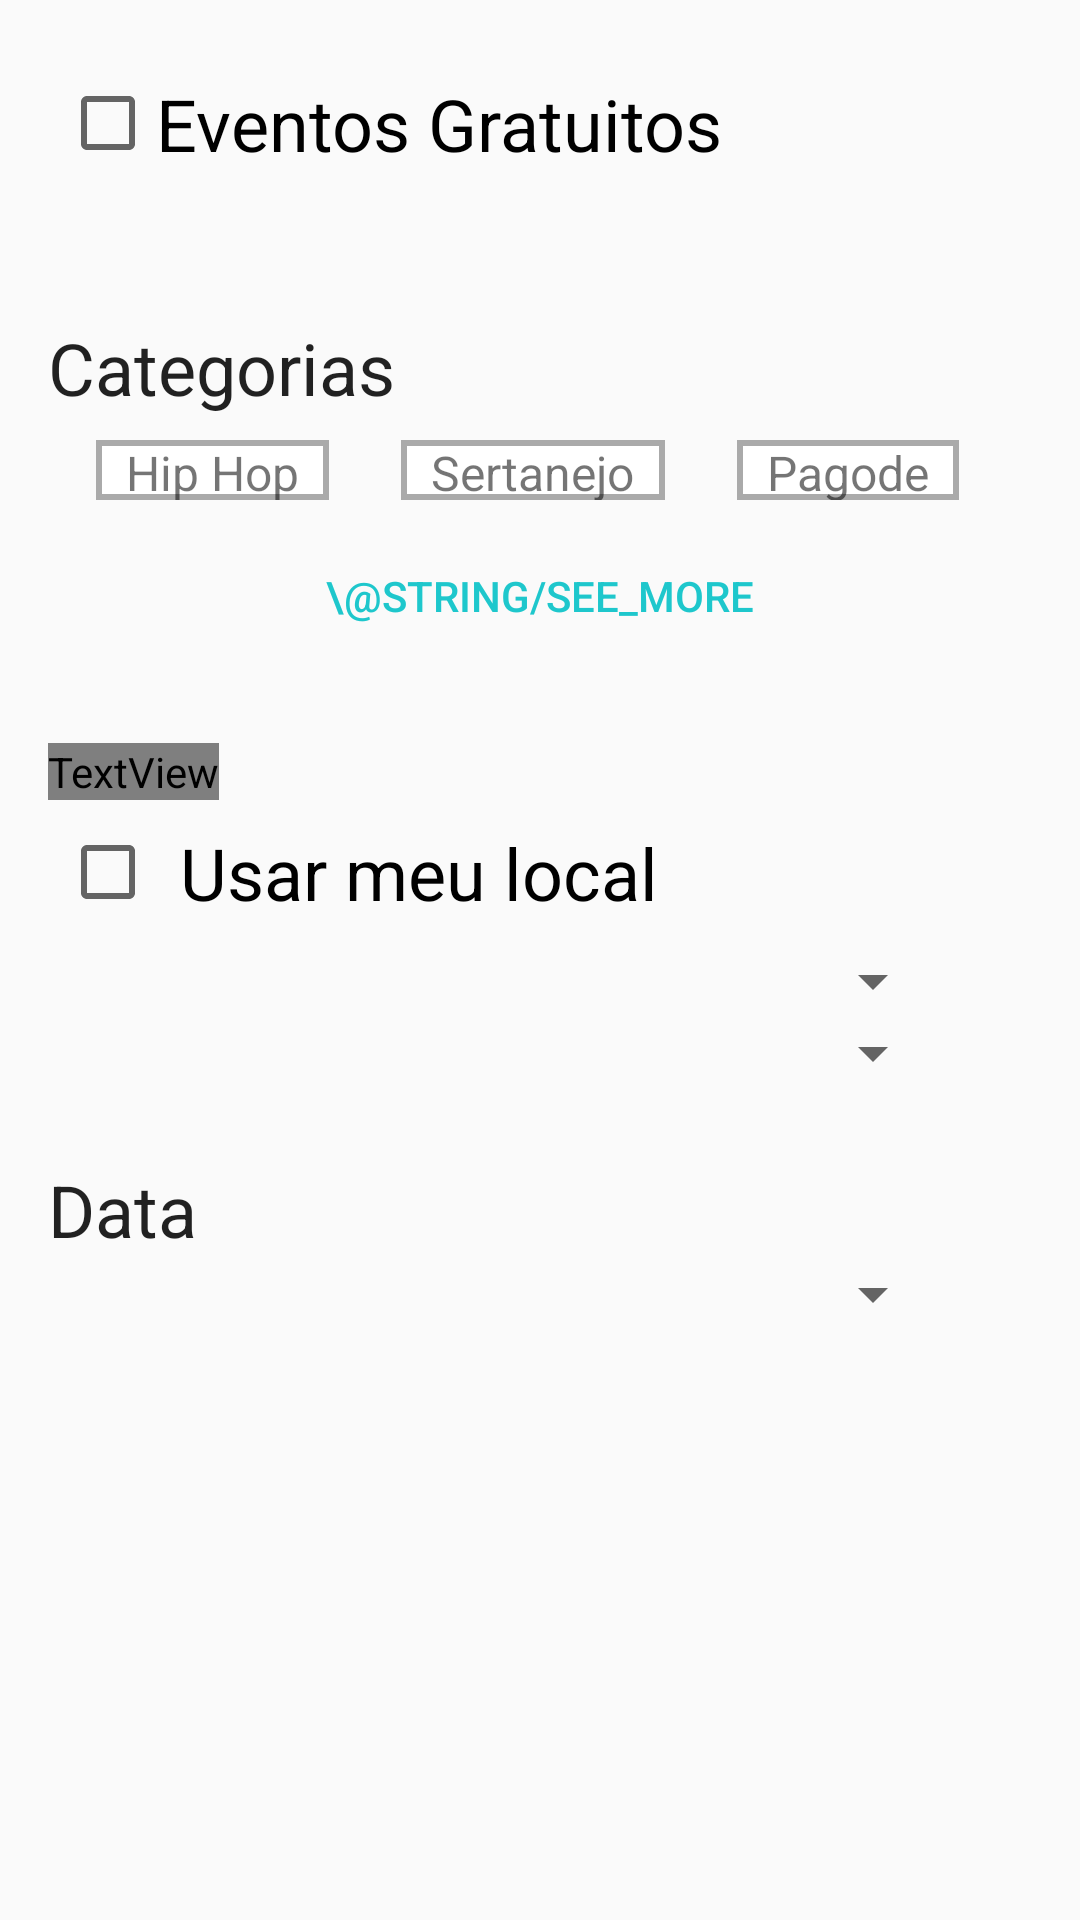

The Android layout XML behind this screen, and the referenced resources:
<!-- AndroidManifest.xml: application theme AppTheme -->
<!-- res/layout/activity_filter.xml -->
<?xml version="1.0" encoding="utf-8"?>
<LinearLayout xmlns:android="http://schemas.android.com/apk/res/android"
    android:orientation="vertical" android:layout_width="match_parent"
    android:layout_height="match_parent"
    android:weightSum="1">

    <RelativeLayout
        android:layout_width="match_parent"
        android:layout_height="wrap_content"
        android:layout_weight="0.08">

        <CheckBox
            android:layout_width="wrap_content"
            android:layout_height="wrap_content"
            android:text="@string/free_events"
            android:id="@+id/cb_eventos_gratuitos"
            android:checked="false"
            android:textSize="@dimen/text_title_size"
            android:layout_centerVertical="true"
            android:layout_alignParentLeft="true"
            android:layout_marginLeft="20dp" />

        <android.support.v7.widget.LinearLayoutCompat
            android:layout_width="match_parent"
            android:layout_height="@dimen/lines_size"
            android:id="@+id/horizontalLine1"
            android:layout_below="@+id/cb_eventos_gratuitos"
            android:layout_marginTop="@dimen/activity_horizontal_margin"
            android:layout_marginBottom="@dimen/activity_horizontal_margin"
            android:background="@color/colorDivider" />
    </RelativeLayout>

    <RelativeLayout
        android:layout_width="match_parent"
        android:layout_height="wrap_content">

        <TextView
            android:layout_width="wrap_content"
            android:layout_height="wrap_content"
            android:textAppearance="?android:attr/textAppearanceLarge"
            android:text="@string/categories"
            android:id="@+id/tv_categorias"
            android:textSize="@dimen/text_title_size"
            android:layout_marginLeft="16dp"
            android:layout_marginTop="24dp" />

        <RelativeLayout
            android:layout_width="match_parent"
            android:layout_height="wrap_content"
            android:textAlignment="center"
            android:padding="8dp"
            android:layout_below="@+id/tv_categorias"
            android:layout_alignParentLeft="true"
            android:layout_alignParentStart="true"
            android:id="@+id/relativeLayout">

            <TextView
                android:layout_width="wrap_content"
                android:layout_height="20dp"
                android:textAppearance="?android:attr/textAppearanceSmall"
                android:text="@string/eventFlag3"
                android:id="@+id/textView4"
                android:textSize="@dimen/event_flags_text_size"
                android:layout_alignParentTop="false"
                android:layout_alignParentLeft="false"
                android:paddingLeft="10dp"
                android:paddingRight="10dp"
                android:layout_marginLeft="@dimen/eventFlags_distance"
                android:background="@drawable/flag_border_bg" />

            <TextView
                android:layout_width="wrap_content"
                android:layout_height="20dp"
                android:textAppearance="?android:attr/textAppearanceSmall"
                android:text="@string/eventFlag4"
                android:id="@+id/textView5"
                android:textSize="@dimen/event_flags_text_size"
                android:paddingLeft="10dp"
                android:paddingRight="10dp"
                android:layout_alignParentTop="false"
                android:layout_toRightOf="@+id/textView4"
                android:layout_marginLeft="@dimen/eventFlags_distance"
                android:background="@drawable/flag_border_bg" />

            <TextView
                android:layout_width="wrap_content"
                android:layout_height="20dp"
                android:textAppearance="?android:attr/textAppearanceSmall"
                android:text="@string/eventFlag5"
                android:id="@+id/textView6"
                android:textSize="@dimen/event_flags_text_size"
                android:paddingLeft="10dp"
                android:paddingRight="10dp"
                android:layout_alignParentTop="false"
                android:layout_toRightOf="@+id/textView5"
                android:layout_marginLeft="@dimen/eventFlags_distance"
                android:background="@drawable/flag_border_bg" />

        </RelativeLayout>

        <Button
            android:layout_width="wrap_content"
            android:layout_height="wrap_content"
            android:text="\@string/see_more"
            android:id="@+id/bt_ver_mais"
            android:layout_below="@+id/relativeLayout"
            android:layout_centerHorizontal="true"
            android:textColor="@color/colorAccent"
            style="?android:attr/borderlessButtonStyle"/>

        <android.support.v7.widget.LinearLayoutCompat
            android:layout_width="match_parent"
            android:layout_height="@dimen/lines_size"
            android:id="@+id/horizontalLine2"

            android:background="@color/colorDivider"

            android:layout_alignParentLeft="true"
            android:layout_alignParentStart="true"
            android:layout_below="@+id/bt_ver_mais" />

    </RelativeLayout>

    <RelativeLayout
        android:layout_width="match_parent"
        android:layout_height="wrap_content">

        <TextView
            android:layout_width="wrap_content"
            android:layout_height="wrap_content"
            android:textAppearance="?android:attr/textAppearanceLarge"
            android:text="@string/place"
            android:id="@+id/tv_local"
            android:textColor="@dimen/text_title_size"
            android:layout_marginLeft="16dp"
            android:layout_marginTop="24dp" />

        <CheckBox
            android:layout_width="wrap_content"
            android:layout_height="wrap_content"
            android:text="@string/use_my_place"
            android:id="@+id/cb_usar_meu_local"
            android:checked="false"
            android:layout_below="@+id/tv_local"
            android:layout_alignParentLeft="true"
            android:textSize="@dimen/text_title_size"
            android:layout_marginLeft="20dp"
            android:layout_alignParentStart="true"
            android:padding="8dp" />

        <Spinner
            android:layout_width="270dp"
            android:layout_height="wrap_content"
            android:id="@+id/sp_cidade"
            android:layout_gravity="center_horizontal"
            android:layout_below="@+id/cb_usar_meu_local"
            android:padding="8dp"
            android:layout_alignRight="@+id/sp_bairro"
            android:layout_alignLeft="@+id/sp_bairro"
            android:spinnerMode="dropdown" />

        <Spinner
            android:layout_width="270dp"
            android:layout_height="wrap_content"
            android:id="@+id/sp_bairro"
            android:layout_gravity="center_horizontal"
            android:padding="8dp"
            android:layout_below="@+id/sp_cidade"
            android:layout_centerHorizontal="true"
            android:spinnerMode="dropdown" />

        <android.support.v7.widget.LinearLayoutCompat
            android:layout_width="match_parent"
            android:layout_height="@dimen/lines_size"
            android:id="@+id/horizontalLine3"
            android:background="@color/colorDivider"
            android:layout_alignParentLeft="true"
            android:layout_alignParentStart="true"
            android:layout_below="@+id/sp_bairro"
            android:layout_alignBottom="@+id/sp_bairro" />

    </RelativeLayout>

    <RelativeLayout
        android:layout_width="match_parent"
        android:layout_height="wrap_content">

        <TextView
            android:layout_width="wrap_content"
            android:layout_height="wrap_content"
            android:textAppearance="?android:attr/textAppearanceLarge"
            android:text="@string/date"
            android:id="@+id/tv_data"
            android:textSize="@dimen/text_title_size"
            android:layout_marginLeft="16dp"
            android:layout_marginTop="24dp" />

        <Spinner
            android:layout_width="270dp"
            android:layout_height="wrap_content"
            android:id="@+id/sp_data"
            android:layout_gravity="center_horizontal"
            android:layout_below="@+id/tv_data"
            android:layout_centerHorizontal="true"
            android:padding="8dp"
            android:spinnerMode="dropdown" />
    </RelativeLayout>

</LinearLayout>
<!-- resources referenced by this layout -->
<resources>
  <color name="colorAccent">#1EC7CC</color>
  <dimen name="activity_horizontal_margin">16dp</dimen>
  <dimen name="eventFlags_distance">24dp</dimen>
  <dimen name="event_flags_text_size">16sp</dimen>
  <dimen name="lines_size">1dp</dimen>
  <dimen name="text_title_size">24sp</dimen>
  <!-- drawable flag_border_bg (drawable) -->
  <?xml version="1.0" encoding="utf-8"?>
  <selector xmlns:android="http://schemas.android.com/apk/res/android">
      <item>
          <shape xmlns:android="http://schemas.android.com/apk/res/android" android:shape="rectangle" >
              <solid android:color="#ffffff" />
              <stroke android:width="2dip" android:color="@android:color/darker_gray"/>
          </shape>
      </item>
  </selector>
  <string name="categories">Categorias</string>
  <string name="date">Data</string>
  <string name="eventFlag3">Hip Hop</string>
  <string name="eventFlag4">Sertanejo</string>
  <string name="eventFlag5">Pagode</string>
  <string name="free_events">Eventos Gratuitos</string>
  <string name="place">Local</string>
  <string name="see_more">VER MAIS</string>
  <string name="use_my_place">Usar meu local</string>
  <style name="AppTheme" parent="Theme.AppCompat.Light.NoActionBar">
          <item name="colorPrimary">@color/colorPrimary</item>
          <item name="colorPrimaryDark">@color/colorPrimaryDark</item>
          <item name="colorAccent">@color/colorAccent</item>
      </style>
  <color name="colorPrimary">#212121</color>
  <color name="colorPrimaryDark">#424242</color>
</resources>
